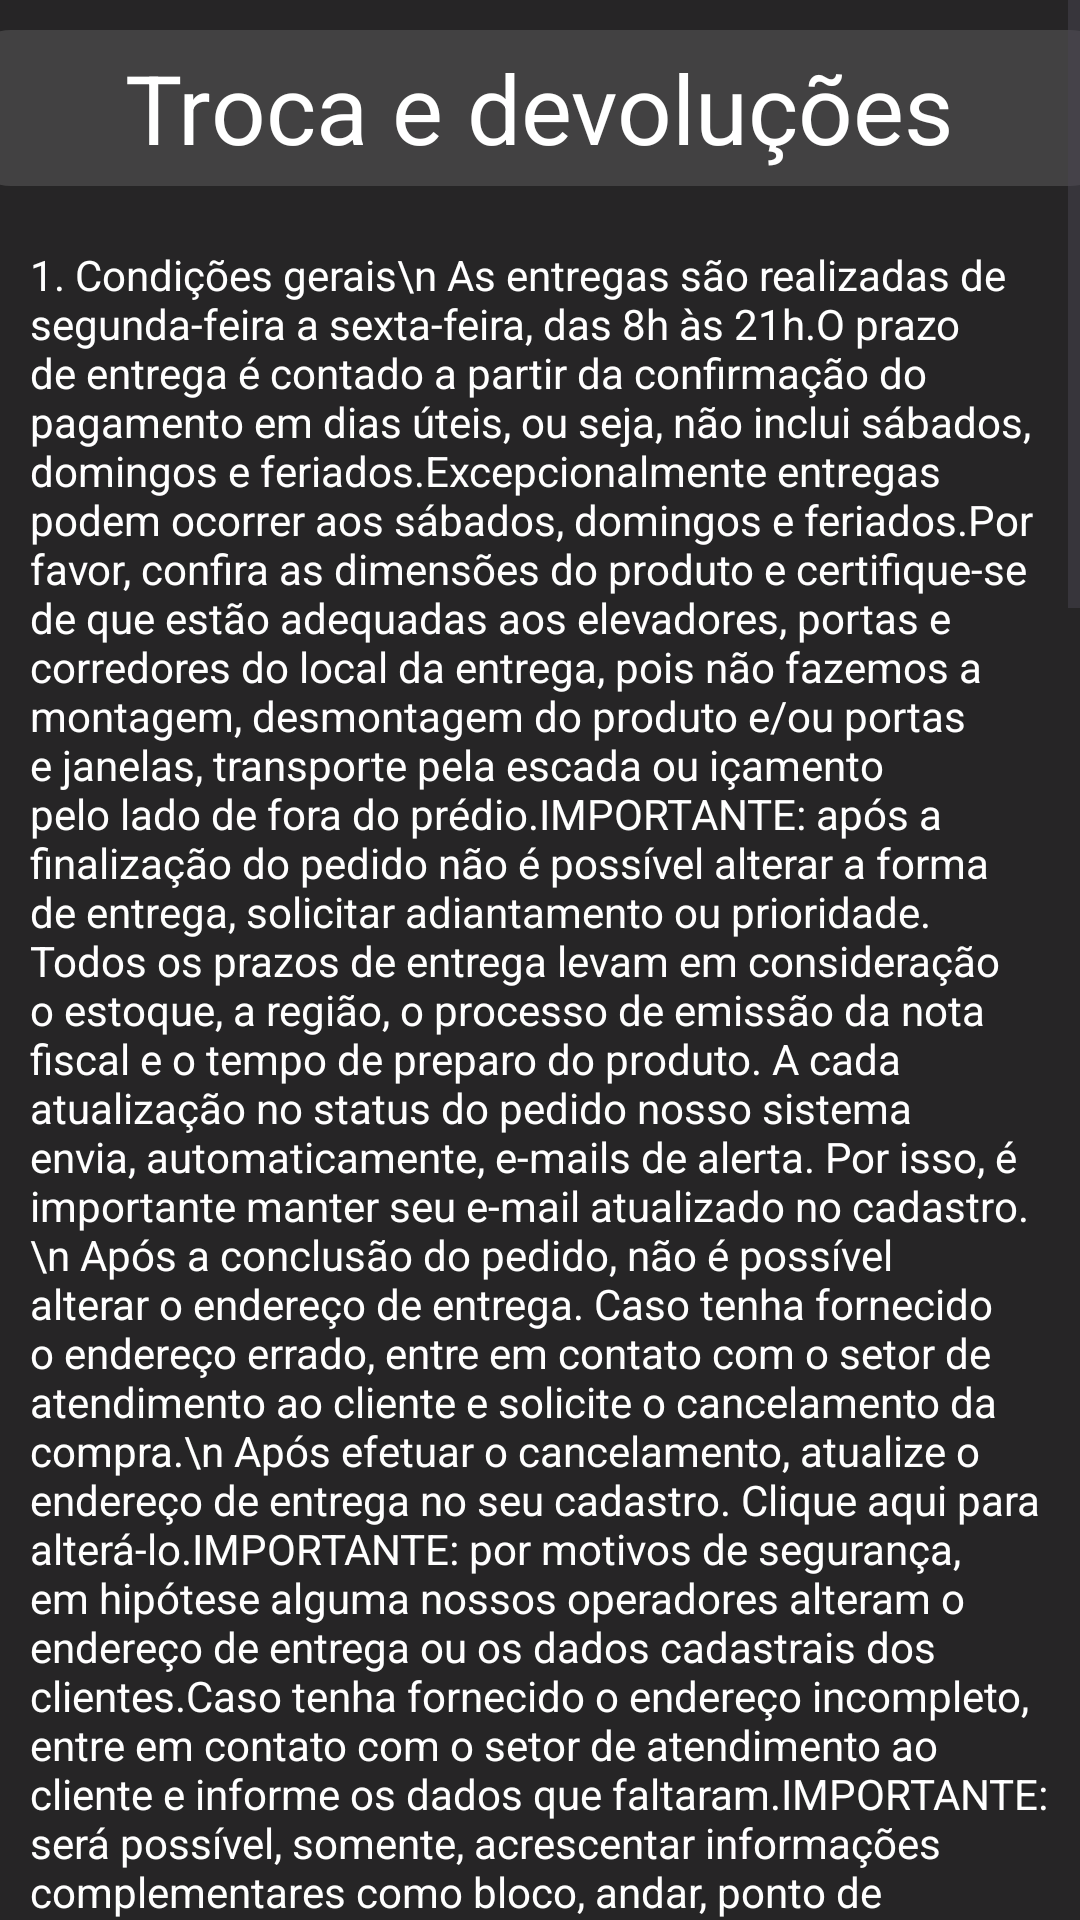

Layout XML and referenced resources for this Android screen:
<!-- AndroidManifest.xml: application theme Theme.MarcoBook -->
<!-- res/layout/troca_devolucoes.xml -->
<?xml version="1.0" encoding="utf-8"?>
<LinearLayout xmlns:android="http://schemas.android.com/apk/res/android"
    android:layout_width="match_parent"
    android:layout_height="match_parent"
    xmlns:app="http://schemas.android.com/apk/res-auto"
    android:orientation="vertical"
    android:background="@color/black_background">

    <ScrollView
        android:layout_width="match_parent"
        android:layout_height="match_parent"
        >

        <LinearLayout
            android:layout_width="match_parent"
            android:layout_height="match_parent"
            android:orientation="vertical"
            >

            <LinearLayout
                android:layout_width="383dp"
                android:layout_height="52dp"
                android:orientation="vertical"
                android:background="@drawable/rounded_background"
                android:backgroundTint="#26FFFFFF"
                android:gravity="center"
                android:layout_gravity="center"
                android:layout_margin="10dp"
                >

                <TextView
                    android:layout_width="wrap_content"
                    android:layout_height="wrap_content"
                    android:text="Troca e devoluções"
                    android:textSize="32sp"
                    android:textColor="@color/white"
                    />

            </LinearLayout>

            <TextView
                android:layout_width="wrap_content"
                android:layout_height="wrap_content"
                android:layout_marginTop="25dp"
                android:textColor="@color/white"
                android:layout_margin="10dp"
                android:text="1. Condições gerais\n
As entregas são realizadas de segunda-feira a sexta-feira, das 8h às 21h.O prazo de entrega é contado a partir da confirmação do pagamento em dias úteis, ou seja, não inclui sábados, domingos e feriados.Excepcionalmente entregas podem ocorrer aos sábados, domingos e feriados.Por favor, confira as dimensões do produto e certifique-se de que estão adequadas aos elevadores, portas e corredores do local da entrega, pois não fazemos a montagem, desmontagem do produto e/ou portas e janelas, transporte pela escada ou içamento pelo lado de fora do prédio.IMPORTANTE: após a finalização do pedido não é possível alterar a forma de entrega, solicitar adiantamento ou prioridade. Todos os prazos de entrega levam em consideração o estoque, a região, o processo de emissão da nota fiscal e o tempo de preparo do produto. A cada atualização no status do pedido nosso sistema envia, automaticamente, e-mails de alerta. Por isso, é importante manter seu e-mail atualizado no cadastro.\n
Após a conclusão do pedido, não é possível alterar o endereço de entrega. Caso tenha fornecido o endereço errado, entre em contato com o setor de atendimento ao cliente e solicite o cancelamento da compra.\n
Após efetuar o cancelamento, atualize o endereço de entrega no seu cadastro. Clique aqui para alterá-lo.IMPORTANTE: por motivos de segurança, em hipótese alguma nossos operadores alteram o endereço de entrega ou os dados cadastrais dos clientes.Caso tenha fornecido o endereço incompleto, entre em contato com o setor de atendimento ao cliente e informe os dados que faltaram.IMPORTANTE: será possível, somente, acrescentar informações complementares como bloco, andar, ponto de referência. Não é permitido alterar o nome da rua ou o número do prédio/casa, por exemplo.A entrega só pode ser realizada a uma pessoa maior de 18 anos que apresente documento de identificação.É vedado à transportadora:- entrar no domicílio;- entregar por meios alternativos (exemplo: içar produto por janela);- realizar instalação ou manutenção de produtos;- abr/ir a embalagem do produto;- coletar produtos de devolução;- realizar entrega em endereço diferente ao que consta no DANFE;- realizar entrega a menores de idade ou sem documento de identificação.\n
2. Quando recusar a entrega\n
Os produtos são enviados ao cliente exatamente como nos foram entregues pelo fabr/icante. Se ocorrer qualquer das hipóteses abaixo, recuse o recebimento da mercadoria e escreva o motivo da recusa no verso do DANFE:\n
embalagem aberta ou avariada;\n
produto avariado;\n
produto em desacordo com o pedido;\n
falta de acessórios.\n
Se, ainda assim, você aceitar o produto, por favor, entre em contato com o setor de atendimento ao cliente em até 72 horas.\n
Política de Devolução\n
Todas as ocorrências que envolvam troca ou devolução devem ser feitas no prazo de até 7 (sete) dias, a contar da data de entrega, com exceção dos itens de Moda, cujo prazo é de até 30 (trinta) dias corridos, e devem ser comunicadas ao nosso setor de atendimento ao cliente.\n
1. Quando recusar o produto\n
Os produtos são enviados ao cliente exatamente como nos foram entregues pelo fabricante. Se ocorrer qualquer das hipóteses abaixo, recuse o recebimento e escreva o motivo da recusa no verso do DANFE (Documento Auxiliar da Nota Fiscal Eletrônica):\n
embalagem aberta ou avariada;\n
produto avariado;\n
produto em desacordo com o pedido;\n
falta de acessórios.\n
Se, ainda assim, você aceitar o produto, por favor, entre em contato com o setor de atendimento ao cliente em até 72 horas.\n
2. Troca ou cancelamento da compra\n
A devolução de qualquer produto só pode ser feita no prazo de até 7 (sete) dias, a contar da data de entrega com exceção dos itens de Moda, cujo prazo é de até 30 (trinta) dias corridos. Nesse período, se o produto apresentar defeito, ou se você não estiver satisfeito(a) com a compra, comunique nosso setor de atendimento ao cliente e solicite a troca. Para trocar um produto, as seguintes condições deverão ser observadas:\n
O produto deverá ser encaminhado na embalagem original, sem indícios de uso, sem violação do lacre original do fabr/icante, acompanhado do DANFE, do manual e todos os acessórios.\n
Nas solicitações de desistência de produtos é importante não ter sido violada a etiqueta/lacre (no caso de livro ou meia, o plástico que o embala).\n
Se o produto, junto com a embalagem na qual foi entregue, pesar menos de 15Kg e suas dimensões não ultrapassarem 105cm de altura, 105cm de largura e 105cm de comprimento, a devolução pode ser feita por postagem. Caso contrário, o produto será coletado pela transportadora em data combinada, no mesmo local de entrega. As coletas são feitas de segunda-feira a sexta-feira, das 8h às 21h. Nosso transportador deixa, no local, um comprovante da coleta.Em caso de postagem, nossos operadores enviarão, por e-mail, o código de postagem que deve ser apresentado nas agências dos Correios. Esse processo é gratuito. (IMPORTANTE: Agências dos Correios Franqueadas (ACF) não aceitam o uso do instrumento de habilitação de postagem.)\n
É fundamental seguir as instruções:\n
acondicione o produto em sua embalagem original ou similar;\n
devolva todos os itens/acessórios que acompanham o produto;\n
junte a segunda via do DANFE recebida no ato da entrega. É imprescindível que ele seja enviado para que o produto seja identificado;\n
relate, no verso do DANFE, o motivo da devolução.\n
3. Prazo para resolução da troca\n
O parceiro tem até 30 (trinta) dias corridos, contados a partir da data do recebimento do produto em seu Centro de Distribuição, para enviar outro produto ao cliente."
            />

            <LinearLayout
                android:layout_width="match_parent"
                android:layout_height="0dp"
                android:layout_weight="1"
                android:orientation="vertical"
                android:gravity="bottom"
                android:layout_marginTop="20dp"
                >

                <LinearLayout
                    android:layout_width="match_parent"
                    android:layout_height="76dp"
                    android:orientation="horizontal"
                    android:background="#0E0303"
                    android:gravity="center"
                    android:layout_gravity="bottom">

                    <LinearLayout
                        android:layout_width="wrap_content"
                        android:layout_height="wrap_content"
                        android:orientation="vertical"
                        android:gravity="center">

                        <ImageView
                            android:layout_width="40dp"
                            android:layout_height="40dp"
                            android:src="@drawable/casainha"
                            app:tint="@color/red_escuro" />

                        <TextView
                            android:layout_width="wrap_content"
                            android:layout_height="wrap_content"
                            android:text="Inicio"
                            android:textColor="@color/red_escuro"
                            android:textSize="17sp" />

                    </LinearLayout>

                    <LinearLayout
                        android:layout_width="wrap_content"
                        android:layout_height="wrap_content"
                        android:orientation="vertical"
                        android:gravity="center"
                        android:layout_marginLeft="100dp"
                        android:layout_marginRight="100dp">

                        <ImageView
                            android:layout_width="40dp"
                            android:layout_height="40dp"
                            android:src="@drawable/ic_carrinho"
                            app:tint="@color/white" />

                        <TextView
                            android:layout_width="wrap_content"
                            android:layout_height="wrap_content"
                            android:textSize="17sp"
                            android:textColor="@color/white"
                            android:text="Carrinho"
                            android:id="@+id/ll_carrinho"
                            />

                    </LinearLayout>

                    <LinearLayout
                        android:layout_width="wrap_content"
                        android:layout_height="wrap_content"
                        android:orientation="vertical"
                        android:gravity="center">

                        <ImageView
                            android:layout_width="40dp"
                            android:layout_height="40dp"
                            android:src="@drawable/corassaun"
                            app:tint="@color/white"
                            />

                        <TextView
                            android:layout_width="wrap_content"
                            android:layout_height="wrap_content"
                            android:textSize="17sp"
                            android:textColor="@color/white"
                            android:text="Favoritos"
                            android:id="@+id/ll_favoritos"
                            />

                    </LinearLayout>

                </LinearLayout>

            </LinearLayout>

        </LinearLayout>

    </ScrollView>

</LinearLayout>
<!-- resources referenced by this layout -->
<resources>
  <color name="black_background">#D9000000</color>
  <color name="red_escuro">#882525</color>
  <color name="white">#FFFFFFFF</color>
  <!-- drawable ic_carrinho: png bitmap (drawable-hdpi, 489 bytes) -->
  <!-- drawable rounded_background (drawable) -->
  <?xml version="1.0" encoding="utf-8"?>
  <shape xmlns:android="http://schemas.android.com/apk/res/android">
  
      <solid android:color="#DED9D9D9"/>
      <corners android:radius="15dp"/>
  
  </shape>
  <style name="Theme.MarcoBook" parent="Base.Theme.MarcoBook" />
  <style name="Base.Theme.MarcoBook" parent="Theme.Material3.DayNight.NoActionBar">
          
          
      </style>
</resources>
